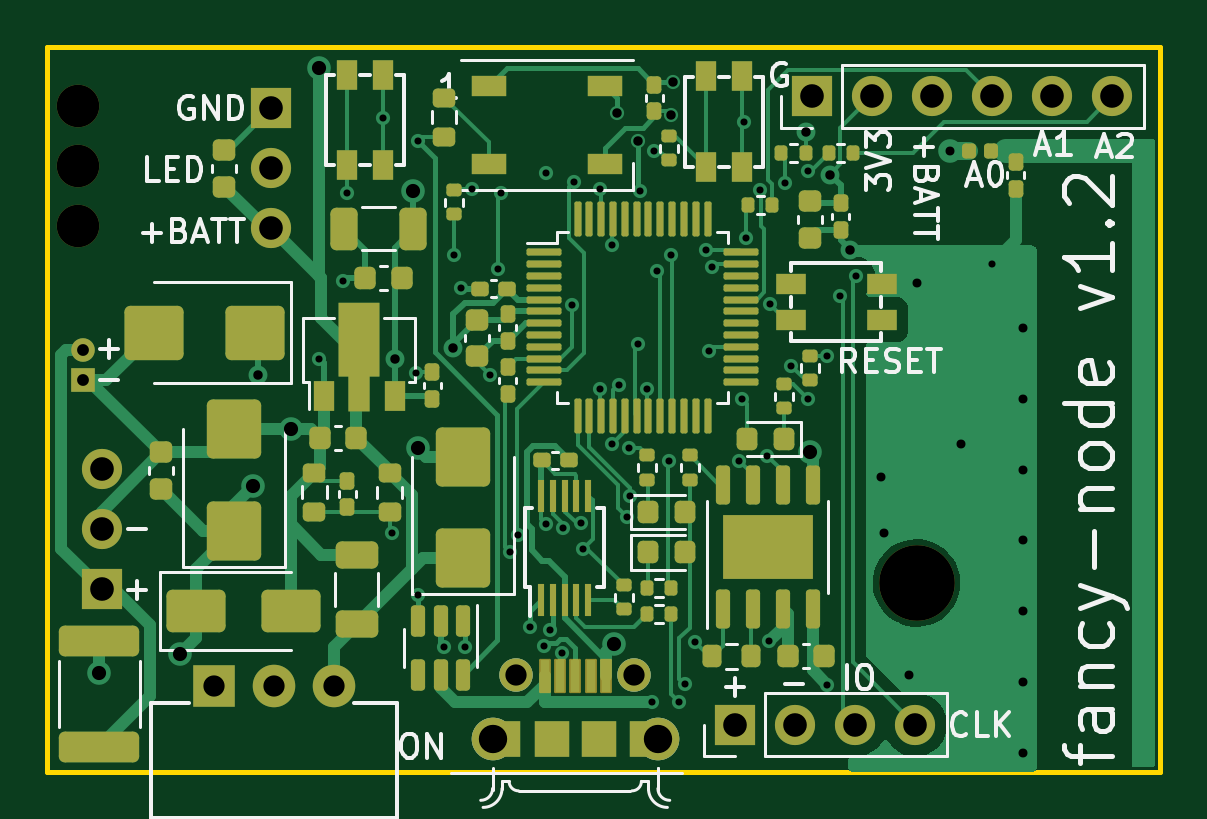
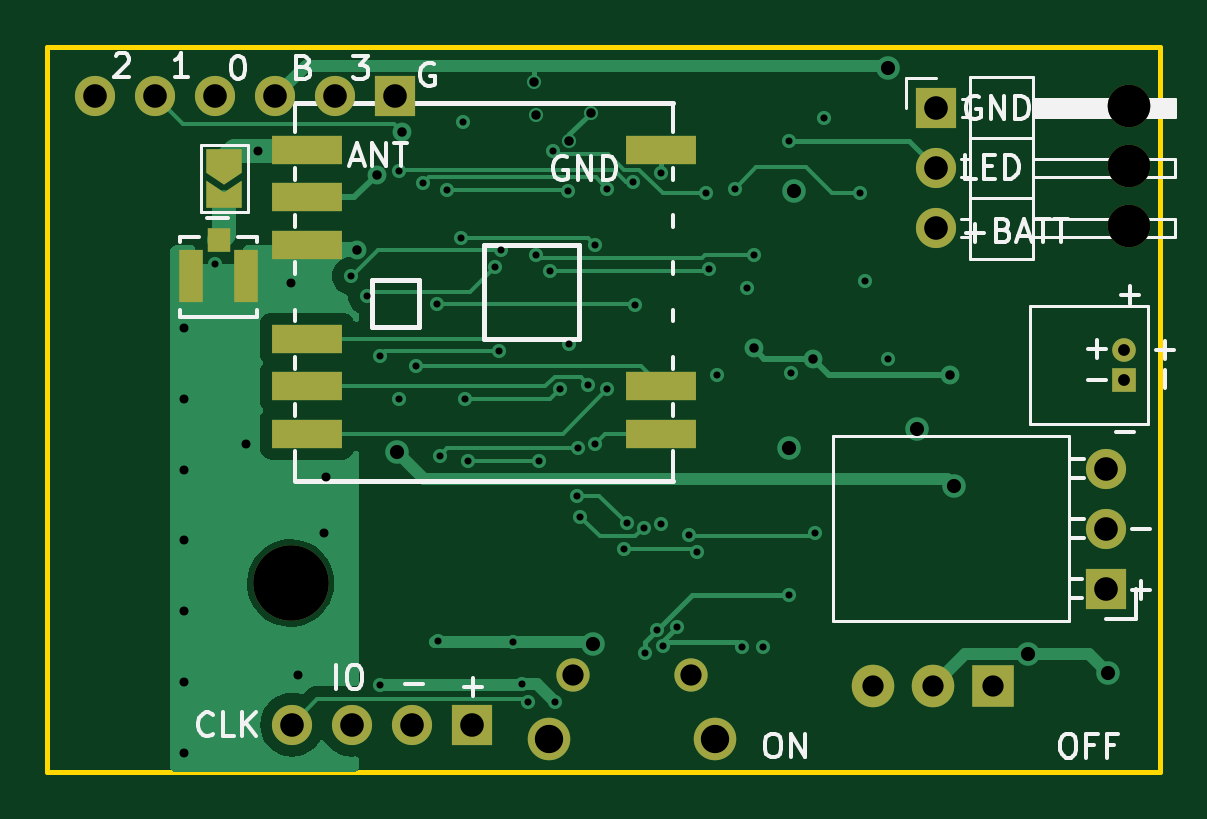
Circuit board: 11 layer files. Board 47.1 x 30.7 mm.
- bottom_copper: fancy-node-B_Cu.gbl (21763 bytes)
- bottom_mask: fancy-node-B_Mask.gbs (2596 bytes)
- paste: fancy-node-B_Paste.gbp (936 bytes)
- bottom_silk: fancy-node-B_Silkscreen.gbo (20940 bytes)
- outline: fancy-node-Edge_Cuts.gm1 (663 bytes)
- top_copper: fancy-node-F_Cu.gtl (45422 bytes)
- top_mask: fancy-node-F_Mask.gts (11169 bytes)
- paste: fancy-node-F_Paste.gtp (9942 bytes)
- top_silk: fancy-node-F_Silkscreen.gto (41356 bytes)
- drill: fancy-node-NPTH.drl (516 bytes)
- drill: fancy-node-PTH.drl (2500 bytes)

=== bottom_copper: fancy-node-B_Cu.gbl (21763 bytes, source omitted) ===
=== bottom_mask: fancy-node-B_Mask.gbs ===
%TF.GenerationSoftware,KiCad,Pcbnew,7.0.2-6a45011f42~172~ubuntu22.04.1*%
%TF.CreationDate,2023-04-30T23:05:09-06:00*%
%TF.ProjectId,fancy-node,66616e63-792d-46e6-9f64-652e6b696361,rev?*%
%TF.SameCoordinates,Original*%
%TF.FileFunction,Soldermask,Bot*%
%TF.FilePolarity,Negative*%
%FSLAX46Y46*%
G04 Gerber Fmt 4.6, Leading zero omitted, Abs format (unit mm)*
G04 Created by KiCad (PCBNEW 7.0.2-6a45011f42~172~ubuntu22.04.1) date 2023-04-30 23:05:09*
%MOMM*%
%LPD*%
G01*
G04 APERTURE LIST*
G04 Aperture macros list*
%AMFreePoly0*
4,1,6,1.000000,0.000000,0.500000,-0.750000,-0.500000,-0.750000,-0.500000,0.750000,0.500000,0.750000,1.000000,0.000000,1.000000,0.000000,$1*%
%AMFreePoly1*
4,1,6,0.500000,-0.750000,-0.650000,-0.750000,-0.150000,0.000000,-0.650000,0.750000,0.500000,0.750000,0.500000,-0.750000,0.500000,-0.750000,$1*%
G04 Aperture macros list end*
%ADD10C,1.408000*%
%ADD11C,1.800000*%
%ADD12C,3.200000*%
%ADD13R,1.700000X1.700000*%
%ADD14O,1.700000X1.700000*%
%ADD15R,1.800000X1.800000*%
%ADD16R,1.000000X1.000000*%
%ADD17C,1.000000*%
%ADD18FreePoly0,270.000000*%
%ADD19FreePoly1,270.000000*%
%ADD20C,1.700000*%
%ADD21R,2.999740X1.198880*%
%ADD22R,0.990600X1.041400*%
%ADD23R,1.041400X2.209800*%
G04 APERTURE END LIST*
D10*
%TO.C,J1*%
X72550000Y-112400000D03*
X77550000Y-112400000D03*
D11*
X71550000Y-115100000D03*
X78550000Y-115100000D03*
%TD*%
D12*
%TO.C,H4*%
X89500000Y-108500000D03*
%TD*%
D11*
%TO.C,H1*%
X54000000Y-93400000D03*
X54000000Y-90860000D03*
X54000000Y-88320000D03*
%TD*%
D13*
%TO.C,J5*%
X81820000Y-114500000D03*
D14*
X84360000Y-114500000D03*
X86900000Y-114500000D03*
X89440000Y-114500000D03*
%TD*%
D13*
%TO.C,J2*%
X85080000Y-87900000D03*
D14*
X87620000Y-87900000D03*
X90160000Y-87900000D03*
X92700000Y-87900000D03*
X95240000Y-87900000D03*
X97780000Y-87900000D03*
%TD*%
D15*
%TO.C,SW4*%
X59750000Y-112862500D03*
D11*
X62300000Y-112862500D03*
X64850000Y-112862500D03*
%TD*%
D13*
%TO.C,J3*%
X62175000Y-88395000D03*
D14*
X62175000Y-90935000D03*
X62175000Y-93475000D03*
%TD*%
D16*
%TO.C,J6*%
X54200000Y-99900000D03*
D17*
X54200000Y-98650000D03*
%TD*%
D18*
%TO.C,JP2*%
X92300000Y-90650000D03*
D19*
X92300000Y-92100000D03*
%TD*%
D13*
%TO.C,J4*%
X55000000Y-108740000D03*
D20*
X55000000Y-106200000D03*
X55000000Y-103660000D03*
%TD*%
D21*
%TO.C,U5*%
X88798080Y-90175520D03*
X88798080Y-92177040D03*
X88798080Y-94176020D03*
X88798080Y-98173980D03*
X88798080Y-100172960D03*
X88798080Y-102174480D03*
X73801920Y-102174480D03*
X73801920Y-100172960D03*
X73801920Y-90175520D03*
%TD*%
D22*
%TO.C,J7*%
X92552499Y-93974999D03*
D23*
X93700000Y-95500000D03*
X91404998Y-95500000D03*
%TD*%
M02*

=== paste: fancy-node-B_Paste.gbp ===
%TF.GenerationSoftware,KiCad,Pcbnew,7.0.2-6a45011f42~172~ubuntu22.04.1*%
%TF.CreationDate,2023-04-30T23:05:09-06:00*%
%TF.ProjectId,fancy-node,66616e63-792d-46e6-9f64-652e6b696361,rev?*%
%TF.SameCoordinates,Original*%
%TF.FileFunction,Paste,Bot*%
%TF.FilePolarity,Positive*%
%FSLAX46Y46*%
G04 Gerber Fmt 4.6, Leading zero omitted, Abs format (unit mm)*
G04 Created by KiCad (PCBNEW 7.0.2-6a45011f42~172~ubuntu22.04.1) date 2023-04-30 23:05:09*
%MOMM*%
%LPD*%
G01*
G04 APERTURE LIST*
%ADD10R,2.999740X1.198880*%
%ADD11R,0.990600X1.041400*%
%ADD12R,1.041400X2.209800*%
G04 APERTURE END LIST*
D10*
%TO.C,U5*%
X88798080Y-90175520D03*
X88798080Y-92177040D03*
X88798080Y-94176020D03*
X88798080Y-98173980D03*
X88798080Y-100172960D03*
X88798080Y-102174480D03*
X73801920Y-102174480D03*
X73801920Y-100172960D03*
X73801920Y-90175520D03*
%TD*%
D11*
%TO.C,J7*%
X92552499Y-93974999D03*
D12*
X93700000Y-95500000D03*
X91404998Y-95500000D03*
%TD*%
M02*

=== bottom_silk: fancy-node-B_Silkscreen.gbo (20940 bytes, source omitted) ===
=== outline: fancy-node-Edge_Cuts.gm1 ===
%TF.GenerationSoftware,KiCad,Pcbnew,7.0.2-6a45011f42~172~ubuntu22.04.1*%
%TF.CreationDate,2023-04-30T23:05:09-06:00*%
%TF.ProjectId,fancy-node,66616e63-792d-46e6-9f64-652e6b696361,rev?*%
%TF.SameCoordinates,Original*%
%TF.FileFunction,Profile,NP*%
%FSLAX46Y46*%
G04 Gerber Fmt 4.6, Leading zero omitted, Abs format (unit mm)*
G04 Created by KiCad (PCBNEW 7.0.2-6a45011f42~172~ubuntu22.04.1) date 2023-04-30 23:05:09*
%MOMM*%
%LPD*%
G01*
G04 APERTURE LIST*
%TA.AperFunction,Profile*%
%ADD10C,0.200000*%
%TD*%
G04 APERTURE END LIST*
D10*
X52700000Y-85800000D02*
X99800000Y-85800000D01*
X99800000Y-116500000D01*
X52700000Y-116500000D01*
X52700000Y-85800000D01*
M02*

=== top_copper: fancy-node-F_Cu.gtl (45422 bytes, source omitted) ===
=== top_mask: fancy-node-F_Mask.gts (11169 bytes, source omitted) ===
=== paste: fancy-node-F_Paste.gtp (9942 bytes, source omitted) ===
=== top_silk: fancy-node-F_Silkscreen.gto (41356 bytes, source omitted) ===
=== drill: fancy-node-NPTH.drl ===
M48
; DRILL file {KiCad 7.0.2-6a45011f42~172~ubuntu22.04.1} date Sun 30 Apr 2023 11:05:16 PM MDT
; FORMAT={-:-/ absolute / metric / decimal}
; #@! TF.CreationDate,2023-04-30T23:05:16-06:00
; #@! TF.GenerationSoftware,Kicad,Pcbnew,7.0.2-6a45011f42~172~ubuntu22.04.1
; #@! TF.FileFunction,NonPlated,1,4,NPTH
FMAT,2
METRIC
; #@! TA.AperFunction,NonPlated,NPTH,ComponentDrill
T1C1.800
; #@! TA.AperFunction,NonPlated,NPTH,ComponentDrill
T2C3.200
%
G90
G05
T1
X54.0Y-88.32
X54.0Y-90.86
X54.0Y-93.4
T2
X89.5Y-108.5
T0
M30

=== drill: fancy-node-PTH.drl ===
M48
; DRILL file {KiCad 7.0.2-6a45011f42~172~ubuntu22.04.1} date Sun 30 Apr 2023 11:05:16 PM MDT
; FORMAT={-:-/ absolute / metric / decimal}
; #@! TF.CreationDate,2023-04-30T23:05:16-06:00
; #@! TF.GenerationSoftware,Kicad,Pcbnew,7.0.2-6a45011f42~172~ubuntu22.04.1
; #@! TF.FileFunction,Plated,1,4,PTH
FMAT,2
METRIC
; #@! TA.AperFunction,Plated,PTH,ViaDrill
T1C0.300
; #@! TA.AperFunction,Plated,PTH,ViaDrill
T2C0.380
; #@! TA.AperFunction,Plated,PTH,ViaDrill
T3C0.400
; #@! TA.AperFunction,Plated,PTH,ComponentDrill
T4C0.500
; #@! TA.AperFunction,Plated,PTH,ViaDrill
T5C0.600
; #@! TA.AperFunction,Plated,PTH,ComponentDrill
T6C0.900
; #@! TA.AperFunction,Plated,PTH,ComponentDrill
T7C1.000
; #@! TA.AperFunction,Plated,PTH,ComponentDrill
T8C1.200
%
G90
G05
T1
X64.2Y-99.0
X65.2Y-95.7
X65.4Y-92.0
X66.9Y-88.8
X67.3Y-106.4
X68.3Y-99.6
X68.4Y-89.8
X68.4Y-109.0
X69.5Y-111.2
X69.9Y-94.6
X70.2Y-96.0
X70.4Y-111.2
X70.7Y-91.8
X71.459Y-99.71
X71.8Y-95.2
X71.9Y-92.0
X72.3Y-107.2
X72.62Y-106.475
X73.128Y-110.372
X73.73Y-111.175
X73.8Y-106.0
X73.813Y-91.145
X74.0Y-110.5
X74.501Y-111.47
X74.549Y-106.164
X74.901Y-96.731
X74.992Y-91.524
X75.275Y-105.98
X75.398Y-107.049
X76.1Y-91.8
X76.1Y-100.3
X76.6Y-94.2
X76.6Y-102.6
X76.9Y-100.1
X77.238Y-105.7
X77.321Y-102.806
X77.383Y-104.828
X77.7Y-98.4
X77.771Y-91.894
X78.1Y-100.3
X78.3Y-113.554
X78.4Y-90.2
X78.5Y-95.3
X79.0Y-103.323
X79.1Y-94.6
X79.45Y-113.55
X79.686Y-112.786
X80.1Y-111.0
X80.6Y-94.4
X80.7Y-98.7
X80.852Y-95.106
X81.997Y-103.323
X82.1Y-100.7
X82.2Y-89.0
X82.3Y-93.876
X82.864Y-91.846
X83.185Y-103.104
X83.245Y-110.971
X83.3Y-96.7
X83.911Y-91.584
X84.2Y-99.3
X84.9Y-91.069
X84.9Y-100.7
X85.7Y-98.9
X85.7Y-112.8
X86.275Y-96.348
X86.95Y-95.5
X92.7Y-95.0
T2
X88.0Y-104.0
X88.1Y-106.4
X89.2Y-112.4
X89.5Y-95.8
X90.9Y-90.2
X91.4Y-102.6
X94.0Y-97.7
X94.0Y-100.7
X94.0Y-103.7
X94.0Y-106.7
X94.0Y-109.7
X94.0Y-112.7
X94.0Y-115.7
T3
X61.6Y-99.7
X67.4Y-99.0
X69.883Y-98.57
X76.8Y-88.6
X77.7Y-89.8
X79.1Y-88.7
X79.2Y-87.3
X84.8Y-89.4
X85.846Y-91.208
X86.7Y-94.4
T4
X54.2Y-98.65
X54.2Y-99.9
T5
X54.9Y-112.3
X58.3Y-111.512
X61.4Y-104.4
X63.0Y-102.0
X64.2Y-86.7
X68.2Y-91.9
X68.4Y-102.8
X76.701Y-111.071
X84.996Y-102.949
T6
X59.75Y-112.862
X62.3Y-112.862
X64.85Y-112.862
X72.55Y-112.4
X77.55Y-112.4
T7
X55.0Y-103.66
X55.0Y-106.2
X55.0Y-108.74
X62.175Y-88.395
X62.175Y-90.935
X62.175Y-93.475
X81.82Y-114.5
X84.36Y-114.5
X85.08Y-87.9
X86.9Y-114.5
X87.62Y-87.9
X89.44Y-114.5
X90.16Y-87.9
X92.7Y-87.9
X95.24Y-87.9
X97.78Y-87.9
T8
X71.55Y-115.1
X78.55Y-115.1
T0
M30
